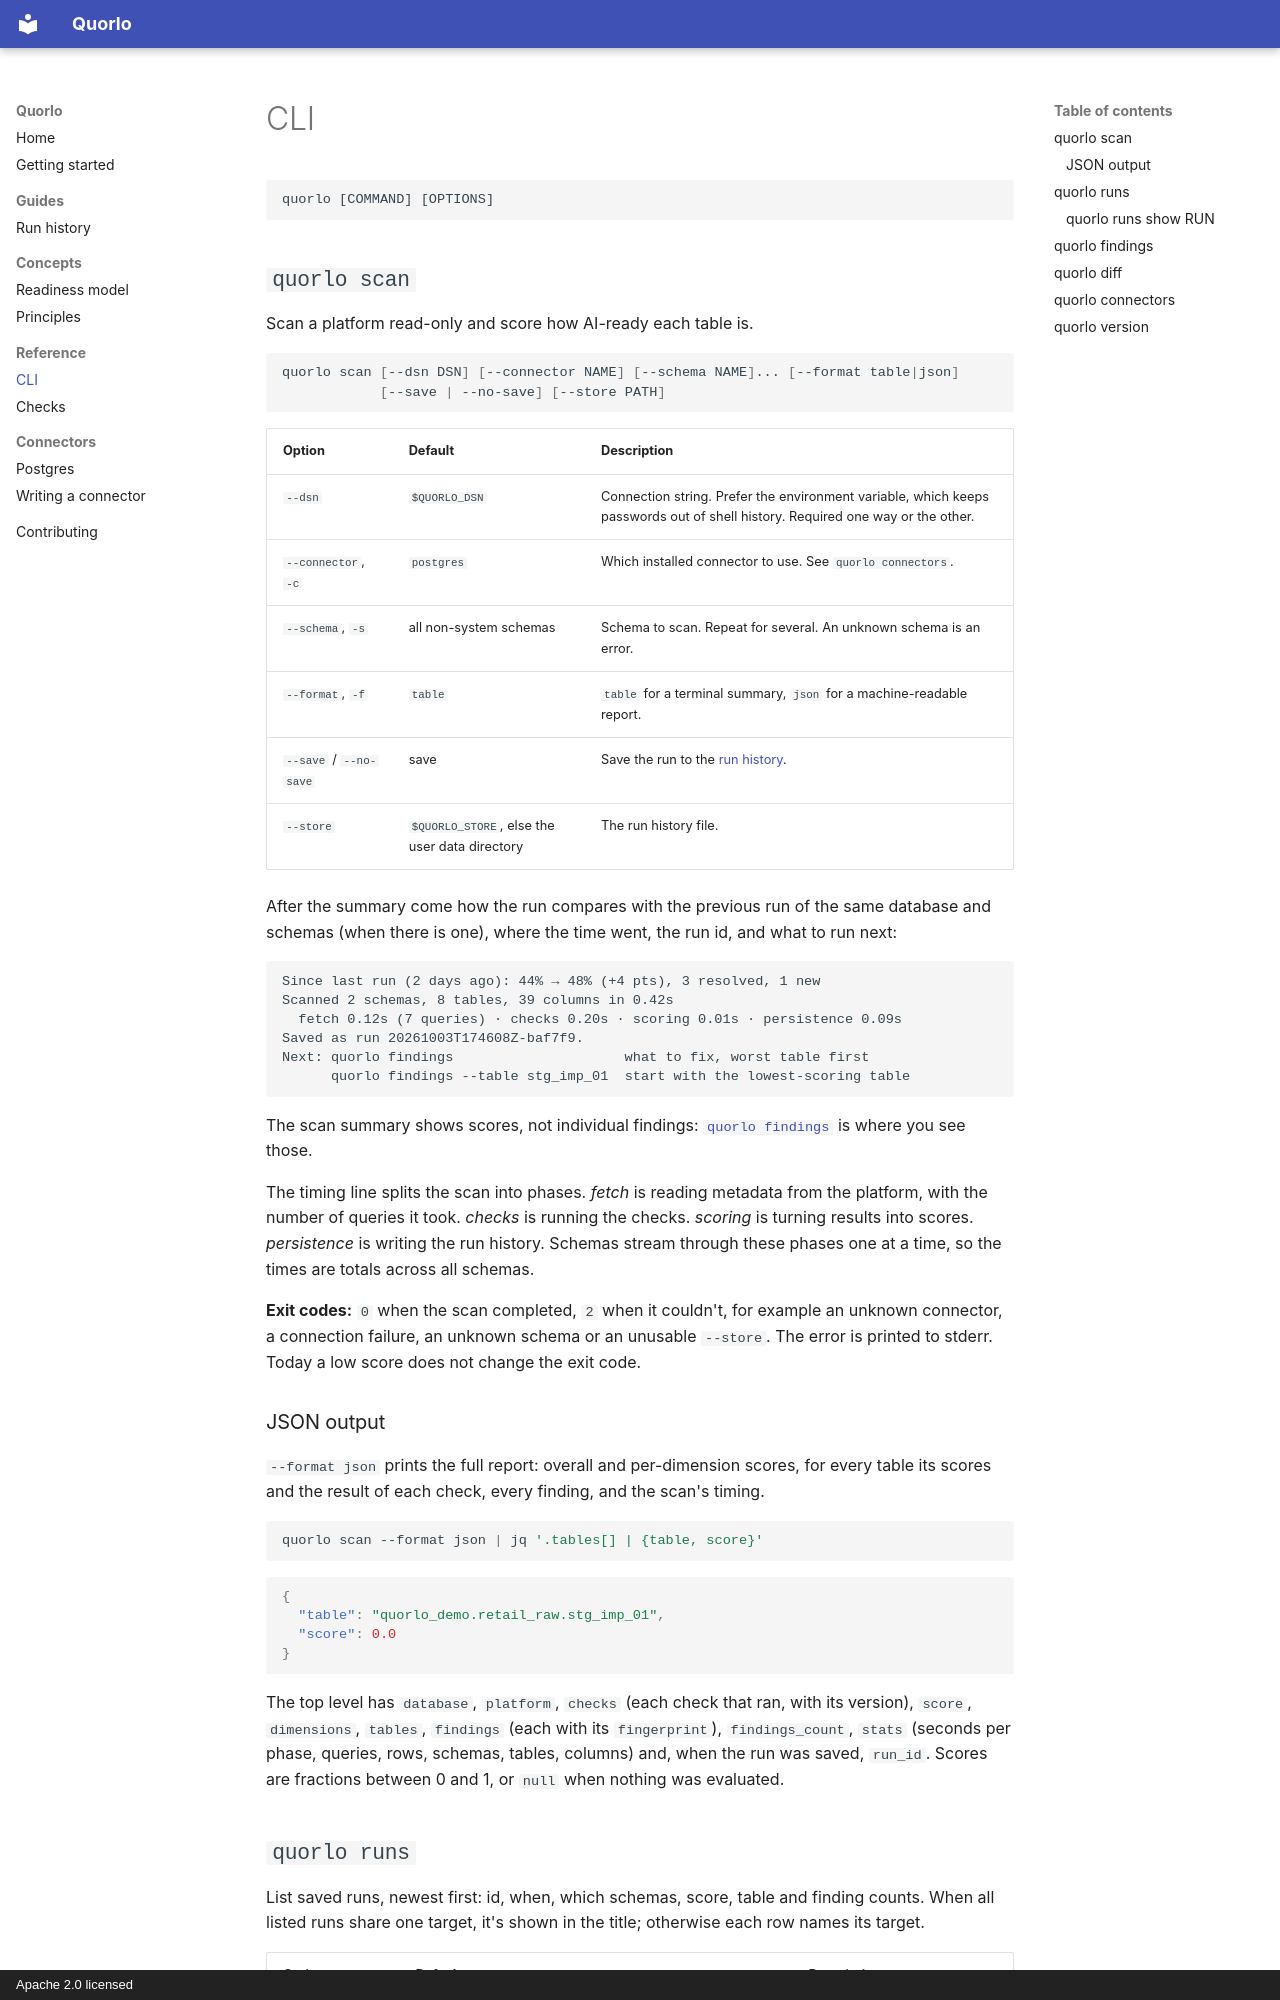

repository: Quorlo/quorlo · page: reference/cli/index.html · generator: mkdocs · copyright: Apache 2.0 licensed

# CLI

```
quorlo [COMMAND] [OPTIONS]
```

## `quorlo scan`

Scan a platform read-only and score how AI-ready each table is.

```bash
quorlo scan [--dsn DSN] [--connector NAME] [--schema NAME]... [--format table|json]
            [--save | --no-save] [--store PATH]
```

| Option | Default | Description |
| --- | --- | --- |
| `--dsn` | `$QUORLO_DSN` | Connection string. Prefer the environment variable, which keeps passwords out of shell history. Required one way or the other. |
| `--connector`, `-c` | `postgres` | Which installed connector to use. See `quorlo connectors`. |
| `--schema`, `-s` | all non-system schemas | Schema to scan. Repeat for several. An unknown schema is an error. |
| `--format`, `-f` | `table` | `table` for a terminal summary, `json` for a machine-readable report. |
| `--save` / `--no-save` | save | Save the run to the [run history](../guides/run-history.md). |
| `--store` | `$QUORLO_STORE`, else the user data directory | The run history file. |

After the summary come how the run compares with the previous run of the same database and schemas (when there is one), where the time went, the run id, and what to run next:

```
Since last run (2 days ago): 44% → 48% (+4 pts), 3 resolved, 1 new
Scanned 2 schemas, 8 tables, 39 columns in 0.42s
  fetch 0.12s (7 queries) · checks 0.20s · scoring 0.01s · persistence 0.09s
Saved as run 20261003T174608Z-baf7f9.
Next: quorlo findings                     what to fix, worst table first
      quorlo findings --table stg_imp_01  start with the lowest-scoring table
```

The scan summary shows scores, not individual findings: [`quorlo findings`](#quorlo-findings) is where you see those.

The timing line splits the scan into phases. *fetch* is reading metadata from the platform, with the number of queries it took. *checks* is running the checks. *scoring* is turning results into scores. *persistence* is writing the run history. Schemas stream through these phases one at a time, so the times are totals across all schemas.

**Exit codes:** `0` when the scan completed, `2` when it couldn't, for example an unknown connector, a connection failure, an unknown schema or an unusable `--store`. The error is printed to stderr. Today a low score does not change the exit code.

### JSON output

`--format json` prints the full report: overall and per-dimension scores, for every table its scores and the result of each check, every finding, and the scan's timing.

```bash
quorlo scan --format json | jq '.tables[] | {table, score}'
```

```json
{
  "table": "quorlo_demo.retail_raw.stg_imp_01",
  "score": 0.0
}
```

The top level has `database`, `platform`, `checks` (each check that ran, with its version), `score`, `dimensions`, `tables`, `findings` (each with its `fingerprint`), `findings_count`, `stats` (seconds per phase, queries, rows, schemas, tables, columns) and, when the run was saved, `run_id`. Scores are fractions between 0 and 1, or `null` when nothing was evaluated.
